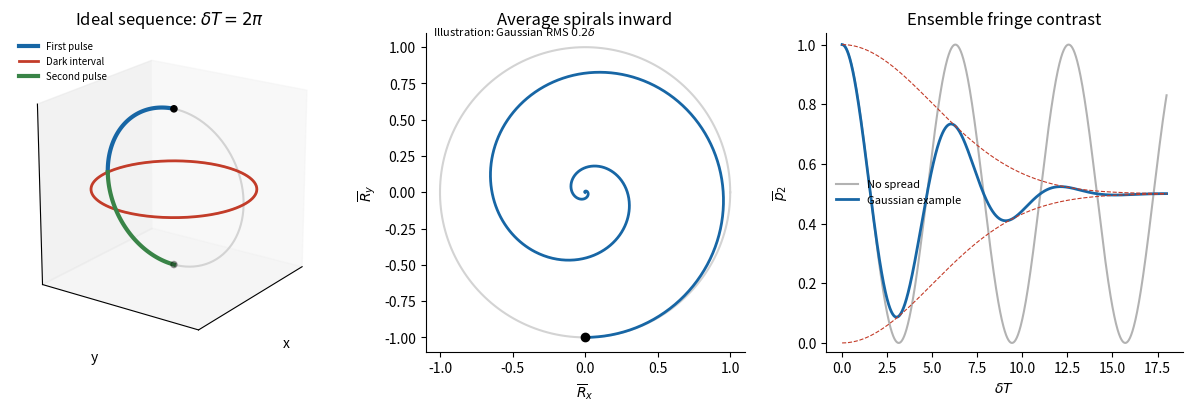

Write Python code to recreate this figure.
"""Original explanatory figure. Python 3.14, numpy and matplotlib.
Writes one PNG basename to cwd; no source-image pixels or hardcoded media paths.
"""
import numpy as np
import matplotlib
matplotlib.use('Agg')
import matplotlib.pyplot as plt
from matplotlib.patches import Ellipse, Circle, Rectangle, FancyArrowPatch
plt.rcParams.update({'font.size':10,'figure.facecolor':'white','savefig.facecolor':'white','axes.spines.top':False,'axes.spines.right':False})
fig=plt.figure(figsize=(12,4),layout='constrained');a=fig.add_subplot(131,projection='3d');b=fig.add_subplot(132);c=fig.add_subplot(133)
u=np.linspace(0,2*np.pi,200);a.plot(np.cos(u),np.sin(u),np.zeros_like(u),color='lightgray');a.plot(np.zeros_like(u),np.sin(u),np.cos(u),color='lightgray')
q=np.linspace(0,np.pi/2,100);a.plot(np.zeros_like(q),-np.sin(q),np.cos(q),color='#1766a5',lw=3,label='First pulse');a.plot(np.sin(u),-np.cos(u),np.zeros_like(u),color='#c33c29',lw=2,label='Dark interval');a.plot(np.zeros_like(q),-np.cos(q),-np.sin(q),color='#398447',lw=3,label='Second pulse');a.scatter([0,0],[0,0],[1,-1],color='black');a.set(xlabel='x',ylabel='y',zlabel='z',title=r'Ideal sequence: $\delta T=2\pi$');a.set_xticks([]);a.set_yticks([]);a.set_zticks([]);a.set_box_aspect((1,1,1));a.view_init(20,35);a.legend(loc='upper left',fontsize=7,frameon=False)
t=np.linspace(0,18,1200);env=np.exp(-(.2*t)**2/2);rx=env*np.sin(t);ry=-env*np.cos(t);b.plot(np.cos(u),np.sin(u),color='lightgray');b.plot(rx,ry,color='#1766a5',lw=2);b.plot(0,-1,'ko');b.set(xlabel=r'$\overline{R}_x$',ylabel=r'$\overline{R}_y$',aspect='equal',title='Average spirals inward');b.text(-1.05,1.08,r'Illustration: Gaussian RMS $0.2\delta$',fontsize=8)
c.plot(t,(1+np.cos(t))/2,color='gray',alpha=.6,label='No spread');c.plot(t,(1+env*np.cos(t))/2,color='#1766a5',lw=2,label='Gaussian example');c.plot(t,(1+env)/2,'--',color='#c33c29',lw=.8);c.plot(t,(1-env)/2,'--',color='#c33c29',lw=.8);c.set(xlabel=r'$\delta T$',ylabel=r'$\overline{p}_2$',ylim=(-.03,1.04),title='Ensemble fringe contrast');c.legend(frameon=False,fontsize=8)
fig.savefig('paper-1-ramsey.png',dpi=165);plt.close(fig)
